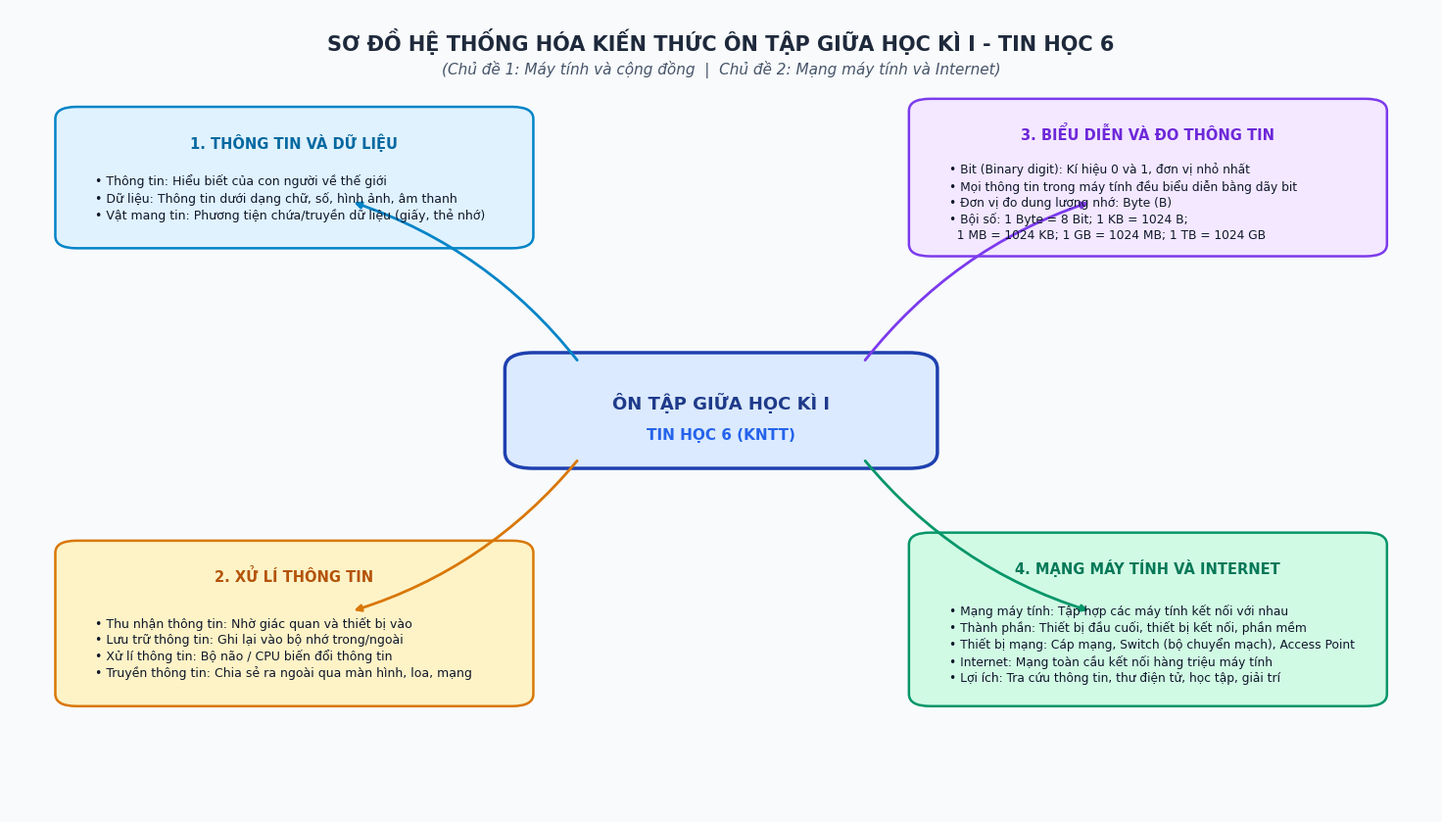
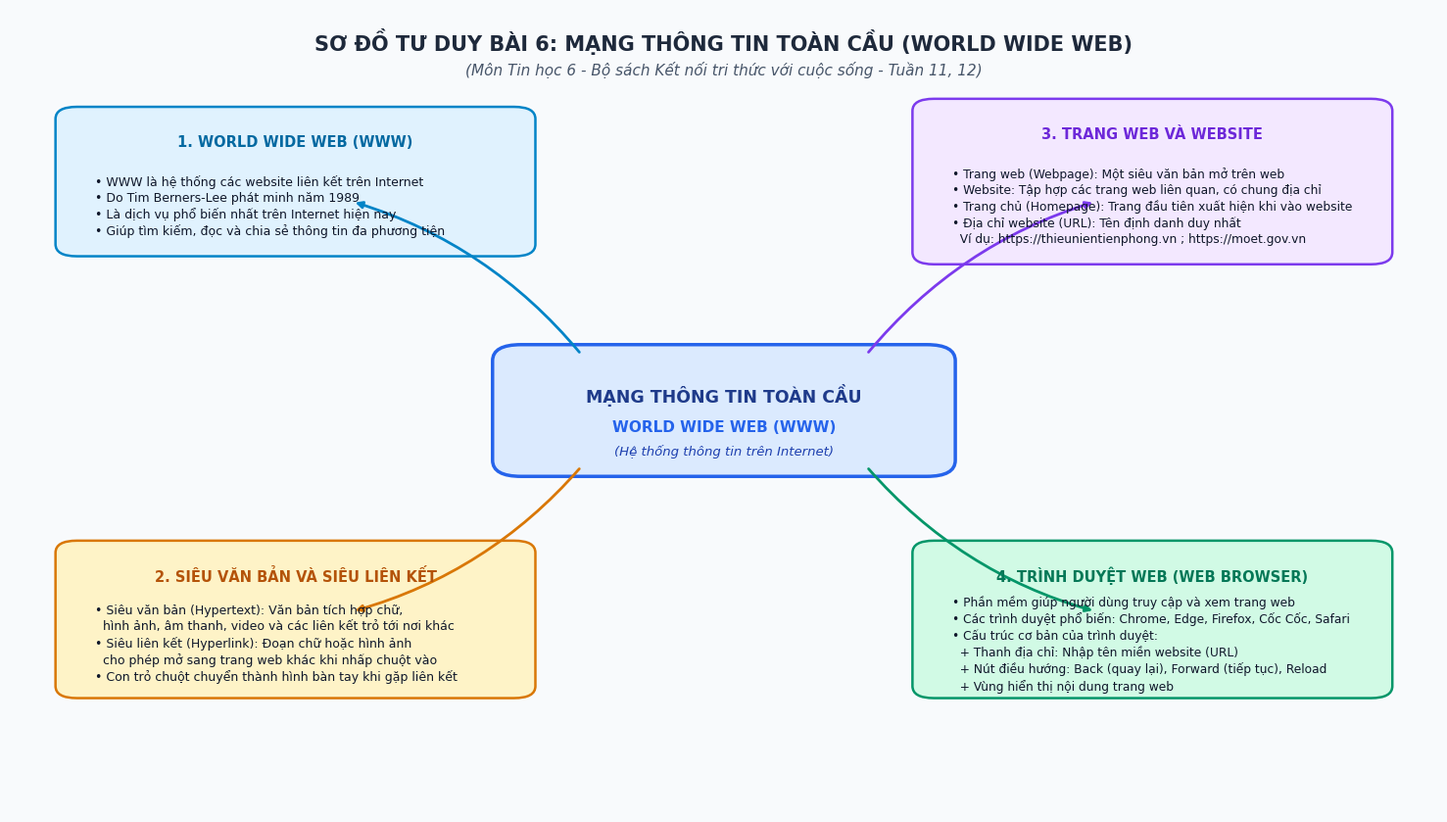

The matplotlib source for these figures, in order:
# -*- coding: utf-8 -*-
"""
Script sinh Sơ đồ tư duy Mindmap vector 300 DPI cho môn Tin học 6:
1. Tiết 09: Ôn tập kiểm tra đánh giá giữa HK1
2. Tiết 11, 12: Bài 6 - Mạng thông tin toàn cầu (World Wide Web)
"""
import os
import sys
import matplotlib.pyplot as plt
import matplotlib.patches as patches

sys.stdout.reconfigure(encoding='utf-8')

# Cấu hình font tiếng Việt và độ phân giải
plt.rcParams['font.sans-serif'] = ['DejaVu Sans', 'Arial', 'Segoe UI', 'Tahoma']
plt.rcParams['axes.unicode_minus'] = False

OUT_DIR = "TROLYTHIEN/TEMP/02.11_Tin6/mindmaps"
os.makedirs(OUT_DIR, exist_ok=True)

def draw_mindmap_tiet09():
    fig, ax = plt.subplots(figsize=(15, 8.5), dpi=300)
    ax.set_facecolor("#F8FAFC")
    fig.patch.set_facecolor("#F8FAFC")
    ax.set_xlim(0, 100)
    ax.set_ylim(0, 100)
    ax.axis('off')

    # Header / Title
    ax.text(50, 96, "SƠ ĐỒ HỆ THỐNG HÓA KIẾN THỨC ÔN TẬP GIỮA HỌC KÌ I - TIN HỌC 6", 
            ha='center', va='center', fontsize=15, fontweight='bold', color='#1E293B')
    ax.text(50, 92.5, "(Chủ đề 1: Máy tính và cộng đồng  |  Chủ đề 2: Mạng máy tính và Internet)", 
            ha='center', va='center', fontsize=11, fontstyle='italic', color='#475569')

    # Central Node
    center_box = patches.FancyBboxPatch((36, 44), 28, 12, boxstyle="round,pad=1.2,rounding_size=2", 
                                        ec="#1E40AF", fc="#DBEAFE", lw=2.5)
    ax.add_patch(center_box)
    ax.text(50, 51, "ÔN TẬP GIỮA HỌC KÌ I", ha='center', va='center', fontsize=13, fontweight='bold', color="#1E3A8A")
    ax.text(50, 47, "TIN HỌC 6 (KNTT)", ha='center', va='center', fontsize=11, fontweight='bold', color="#2563EB")

    # Nhánh 1: Thông tin & Dữ liệu (Top Left)
    ax.annotate('', xy=(24, 76), xytext=(40, 56), 
                arrowprops=dict(arrowstyle="-|>", color="#0284C7", lw=2, connectionstyle="arc3,rad=0.15"))
    b1 = patches.FancyBboxPatch((4, 71), 32, 16, boxstyle="round,pad=0.8,rounding_size=1.5", 
                                ec="#0284C7", fc="#E0F2FE", lw=1.8)
    ax.add_patch(b1)
    ax.text(20, 83.5, "1. THÔNG TIN VÀ DỮ LIỆU", ha='center', va='center', fontsize=10.5, fontweight='bold', color="#0369A1")
    t1 = ("• Thông tin: Hiểu biết của con người về thế giới\n"
          "• Dữ liệu: Thông tin dưới dạng chữ, số, hình ảnh, âm thanh\n"
          "• Vật mang tin: Phương tiện chứa/truyền dữ liệu (giấy, thẻ nhớ)")
    ax.text(6, 76.5, t1, ha='left', va='center', fontsize=9, color="#0F172A", linespacing=1.3)

    # Nhánh 2: Xử lí thông tin (Bottom Left)
    ax.annotate('', xy=(24, 25), xytext=(40, 44), 
                arrowprops=dict(arrowstyle="-|>", color="#D97706", lw=2, connectionstyle="arc3,rad=-0.15"))
    b2 = patches.FancyBboxPatch((4, 14), 32, 19, boxstyle="round,pad=0.8,rounding_size=1.5", 
                                ec="#D97706", fc="#FEF3C7", lw=1.8)
    ax.add_patch(b2)
    ax.text(20, 29.5, "2. XỬ LÍ THÔNG TIN", ha='center', va='center', fontsize=10.5, fontweight='bold', color="#B45309")
    t2 = ("• Thu nhận thông tin: Nhờ giác quan và thiết bị vào\n"
          "• Lưu trữ thông tin: Ghi lại vào bộ nhớ trong/ngoài\n"
          "• Xử lí thông tin: Bộ não / CPU biến đổi thông tin\n"
          "• Truyền thông tin: Chia sẻ ra ngoài qua màn hình, loa, mạng")
    ax.text(6, 20.5, t2, ha='left', va='center', fontsize=9, color="#0F172A", linespacing=1.3)

    # Nhánh 3: Thông tin trong máy tính (Top Right)
    ax.annotate('', xy=(76, 76), xytext=(60, 56), 
                arrowprops=dict(arrowstyle="-|>", color="#7C3AED", lw=2, connectionstyle="arc3,rad=-0.15"))
    b3 = patches.FancyBboxPatch((64, 70), 32, 18, boxstyle="round,pad=0.8,rounding_size=1.5", 
                                ec="#7C3AED", fc="#F3E8FF", lw=1.8)
    ax.add_patch(b3)
    ax.text(80, 84.5, "3. BIỂU DIỄN VÀ ĐO THÔNG TIN", ha='center', va='center', fontsize=10.5, fontweight='bold', color="#6D28D9")
    t3 = ("• Bit (Binary digit): Kí hiệu 0 và 1, đơn vị nhỏ nhất\n"
          "• Mọi thông tin trong máy tính đều biểu diễn bằng dãy bit\n"
          "• Đơn vị đo dung lượng nhớ: Byte (B)\n"
          "• Bội số: 1 Byte = 8 Bit; 1 KB = 1024 B;\n"
          "  1 MB = 1024 KB; 1 GB = 1024 MB; 1 TB = 1024 GB")
    ax.text(66, 76, t3, ha='left', va='center', fontsize=8.8, color="#0F172A", linespacing=1.3)

    # Nhánh 4: Mạng máy tính & Internet (Bottom Right)
    ax.annotate('', xy=(76, 25), xytext=(60, 44), 
                arrowprops=dict(arrowstyle="-|>", color="#059669", lw=2, connectionstyle="arc3,rad=0.15"))
    b4 = patches.FancyBboxPatch((64, 14), 32, 20, boxstyle="round,pad=0.8,rounding_size=1.5", 
                                ec="#059669", fc="#D1FAE5", lw=1.8)
    ax.add_patch(b4)
    ax.text(80, 30.5, "4. MẠNG MÁY TÍNH VÀ INTERNET", ha='center', va='center', fontsize=10.5, fontweight='bold', color="#047857")
    t4 = ("• Mạng máy tính: Tập hợp các máy tính kết nối với nhau\n"
          "• Thành phần: Thiết bị đầu cuối, thiết bị kết nối, phần mềm\n"
          "• Thiết bị mạng: Cáp mạng, Switch (bộ chuyển mạch), Access Point\n"
          "• Internet: Mạng toàn cầu kết nối hàng triệu máy tính\n"
          "• Lợi ích: Tra cứu thông tin, thư điện tử, học tập, giải trí")
    ax.text(66, 21, t4, ha='left', va='center', fontsize=8.8, color="#0F172A", linespacing=1.3)

    out_file = os.path.join(OUT_DIR, "mindmap_01_on_tap_giua_hk1_tin6_tiet09.png")
    plt.tight_layout()
    plt.savefig(out_file, dpi=300)
    plt.close()
    print(f" -> Đã tạo Mindmap: {out_file}")

def draw_mindmap_bai06():
    fig, ax = plt.subplots(figsize=(15, 8.5), dpi=300)
    ax.set_facecolor("#F8FAFC")
    fig.patch.set_facecolor("#F8FAFC")
    ax.set_xlim(0, 100)
    ax.set_ylim(0, 100)
    ax.axis('off')

    # Header / Title
    ax.text(50, 96, "SƠ ĐỒ TƯ DUY BÀI 6: MẠNG THÔNG TIN TOÀN CẦU (WORLD WIDE WEB)", 
            ha='center', va='center', fontsize=15, fontweight='bold', color='#1E293B')
    ax.text(50, 92.5, "(Môn Tin học 6 - Bộ sách Kết nối tri thức với cuộc sống - Tuần 11, 12)", 
            ha='center', va='center', fontsize=11, fontstyle='italic', color='#475569')

    # Central Node
    center_box = patches.FancyBboxPatch((35, 43), 30, 14, boxstyle="round,pad=1.2,rounding_size=2", 
                                        ec="#2563EB", fc="#DBEAFE", lw=2.5)
    ax.add_patch(center_box)
    ax.text(50, 52, "MẠNG THÔNG TIN TOÀN CẦU", ha='center', va='center', fontsize=12.5, fontweight='bold', color="#1E3A8A")
    ax.text(50, 48, "WORLD WIDE WEB (WWW)", ha='center', va='center', fontsize=11, fontweight='bold', color="#2563EB")
    ax.text(50, 45, "(Hệ thống thông tin trên Internet)", ha='center', va='center', fontsize=9.5, fontstyle='italic', color="#1E40AF")

    # Nhánh 1: Thông tin trên Internet & WWW (Top Left)
    ax.annotate('', xy=(24, 76), xytext=(40, 57), 
                arrowprops=dict(arrowstyle="-|>", color="#0284C7", lw=2, connectionstyle="arc3,rad=0.15"))
    b1 = patches.FancyBboxPatch((4, 70), 32, 17, boxstyle="round,pad=0.8,rounding_size=1.5", 
                                ec="#0284C7", fc="#E0F2FE", lw=1.8)
    ax.add_patch(b1)
    ax.text(20, 83.5, "1. WORLD WIDE WEB (WWW)", ha='center', va='center', fontsize=10.5, fontweight='bold', color="#0369A1")
    t1 = ("• WWW là hệ thống các website liên kết trên Internet\n"
          "• Do Tim Berners-Lee phát minh năm 1989\n"
          "• Là dịch vụ phổ biến nhất trên Internet hiện nay\n"
          "• Giúp tìm kiếm, đọc và chia sẻ thông tin đa phương tiện")
    ax.text(6, 75.5, t1, ha='left', va='center', fontsize=9, color="#0F172A", linespacing=1.3)

    # Nhánh 2: Siêu văn bản & Siêu liên kết (Bottom Left)
    ax.annotate('', xy=(24, 25), xytext=(40, 43), 
                arrowprops=dict(arrowstyle="-|>", color="#D97706", lw=2, connectionstyle="arc3,rad=-0.15"))
    b2 = patches.FancyBboxPatch((4, 15), 32, 18, boxstyle="round,pad=0.8,rounding_size=1.5", 
                                ec="#D97706", fc="#FEF3C7", lw=1.8)
    ax.add_patch(b2)
    ax.text(20, 29.5, "2. SIÊU VĂN BẢN VÀ SIÊU LIÊN KẾT", ha='center', va='center', fontsize=10.5, fontweight='bold', color="#B45309")
    t2 = ("• Siêu văn bản (Hypertext): Văn bản tích hợp chữ,\n"
          "  hình ảnh, âm thanh, video và các liên kết trỏ tới nơi khác\n"
          "• Siêu liên kết (Hyperlink): Đoạn chữ hoặc hình ảnh\n"
          "  cho phép mở sang trang web khác khi nhấp chuột vào\n"
          "• Con trỏ chuột chuyển thành hình bàn tay khi gặp liên kết")
    ax.text(6, 21, t2, ha='left', va='center', fontsize=9, color="#0F172A", linespacing=1.3)

    # Nhánh 3: Trang web, Website, Địa chỉ (Top Right)
    ax.annotate('', xy=(76, 76), xytext=(60, 57), 
                arrowprops=dict(arrowstyle="-|>", color="#7C3AED", lw=2, connectionstyle="arc3,rad=-0.15"))
    b3 = patches.FancyBboxPatch((64, 69), 32, 19, boxstyle="round,pad=0.8,rounding_size=1.5", 
                                ec="#7C3AED", fc="#F3E8FF", lw=1.8)
    ax.add_patch(b3)
    ax.text(80, 84.5, "3. TRANG WEB VÀ WEBSITE", ha='center', va='center', fontsize=10.5, fontweight='bold', color="#6D28D9")
    t3 = ("• Trang web (Webpage): Một siêu văn bản mở trên web\n"
          "• Website: Tập hợp các trang web liên quan, có chung địa chỉ\n"
          "• Trang chủ (Homepage): Trang đầu tiên xuất hiện khi vào website\n"
          "• Địa chỉ website (URL): Tên định danh duy nhất\n"
          "  Ví dụ: https://thieunientienphong.vn ; https://moet.gov.vn")
    ax.text(66, 75.5, t3, ha='left', va='center', fontsize=8.8, color="#0F172A", linespacing=1.3)

    # Nhánh 4: Trình duyệt web (Bottom Right)
    ax.annotate('', xy=(76, 25), xytext=(60, 43), 
                arrowprops=dict(arrowstyle="-|>", color="#059669", lw=2, connectionstyle="arc3,rad=0.15"))
    b4 = patches.FancyBboxPatch((64, 15), 32, 18, boxstyle="round,pad=0.8,rounding_size=1.5", 
                                ec="#059669", fc="#D1FAE5", lw=1.8)
    ax.add_patch(b4)
    ax.text(80, 29.5, "4. TRÌNH DUYỆT WEB (WEB BROWSER)", ha='center', va='center', fontsize=10.5, fontweight='bold', color="#047857")
    t4 = ("• Phần mềm giúp người dùng truy cập và xem trang web\n"
          "• Các trình duyệt phổ biến: Chrome, Edge, Firefox, Cốc Cốc, Safari\n"
          "• Cấu trúc cơ bản của trình duyệt:\n"
          "  + Thanh địa chỉ: Nhập tên miền website (URL)\n"
          "  + Nút điều hướng: Back (quay lại), Forward (tiếp tục), Reload\n"
          "  + Vùng hiển thị nội dung trang web")
    ax.text(66, 21, t4, ha='left', va='center', fontsize=8.8, color="#0F172A", linespacing=1.3)

    out_file = os.path.join(OUT_DIR, "mindmap_03_mang_thong_tin_toan_cau_tiet11_12.png")
    plt.tight_layout()
    plt.savefig(out_file, dpi=300)
    plt.close()
    print(f" -> Đã tạo Mindmap: {out_file}")

if __name__ == "__main__":
    draw_mindmap_tiet09()
    draw_mindmap_bai06()
    print(">>> HOÀN TẤT SINH 2 MINDMAP TIN HỌC 6 VECTOR 300 DPI! <<<")
